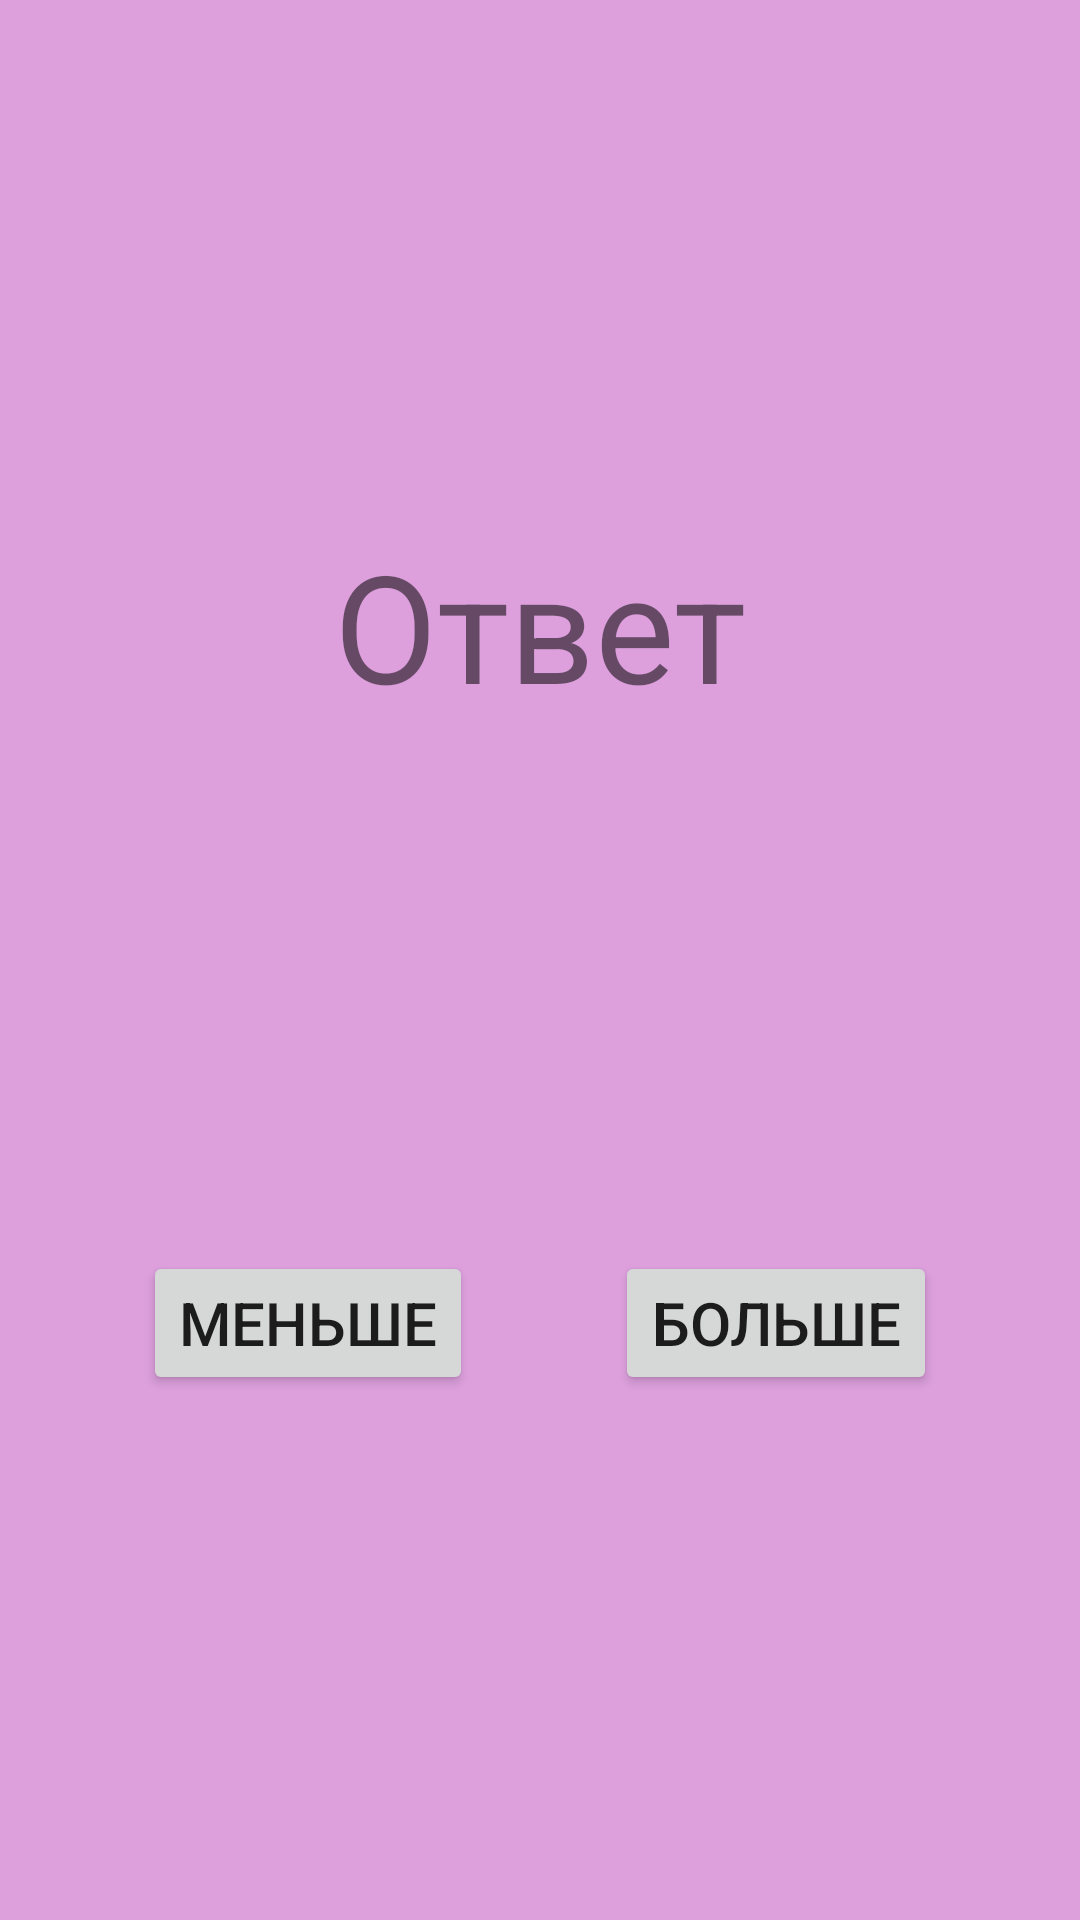

Produce the Android XML layout that renders to this screen, including the resource entries it uses.
<!-- AndroidManifest.xml: application theme Theme.Kotlin_31 -->
<!-- res/layout/activity_second.xml -->
<?xml version="1.0" encoding="utf-8"?>
<androidx.constraintlayout.widget.ConstraintLayout xmlns:android="http://schemas.android.com/apk/res/android"
    xmlns:app="http://schemas.android.com/apk/res-auto"
    xmlns:tools="http://schemas.android.com/tools"
    android:layout_width="match_parent"
    android:layout_height="match_parent"
    tools:context=".SecondActivity"
    android:background="@color/back">

    <TextView
        android:id="@+id/result"
        android:layout_width="wrap_content"
        android:layout_height="wrap_content"
        android:text="Ответ"
        android:textSize="50dp"
        app:layout_constraintStart_toStartOf="parent"
        app:layout_constraintTop_toTopOf="parent"
        app:layout_constraintEnd_toEndOf="parent"
        app:layout_constraintBottom_toTopOf="@+id/less"
        tools:ignore="MissingConstraints" />

    <Button
        android:id="@+id/less"
        android:text="@string/less"
        android:textSize="20dp"
        android:layout_width="wrap_content"
        android:layout_height="wrap_content"
        app:layout_constraintStart_toStartOf="parent"
        app:layout_constraintTop_toBottomOf="@id/result"
        app:layout_constraintEnd_toStartOf="@+id/more"
        app:layout_constraintBottom_toBottomOf="parent"
        tools:ignore="MissingConstraints" />

    <Button
        android:id="@+id/more"
        android:text="@string/more"
        android:textSize="20dp"
        android:layout_width="wrap_content"
        android:layout_height="wrap_content"
        app:layout_constraintStart_toEndOf="@+id/less"
        app:layout_constraintTop_toBottomOf="@id/result"
        app:layout_constraintEnd_toEndOf="parent"
        app:layout_constraintBottom_toBottomOf="parent"
        tools:ignore="MissingConstraints" />

</androidx.constraintlayout.widget.ConstraintLayout>
<!-- resources referenced by this layout -->
<resources>
  <color name="back">#DDA0DD</color>
  <string name="less">Меньше</string>
  <string name="more">Больше</string>
  <style name="Theme.Kotlin_31" parent="Theme.MaterialComponents.DayNight.DarkActionBar">
          
          <item name="colorPrimary">@color/purple_500</item>
          <item name="colorPrimaryVariant">@color/purple_700</item>
          <item name="colorOnPrimary">@color/white</item>
          
          <item name="colorSecondary">@color/teal_200</item>
          <item name="colorSecondaryVariant">@color/teal_700</item>
          <item name="colorOnSecondary">@color/black</item>
          
          <item name="android:statusBarColor" tools:targetApi="l">?attr/colorPrimaryVariant</item>
          
      </style>
  <color name="purple_500">#FF6200EE</color>
  <color name="purple_700">#FF3700B3</color>
  <color name="white">#FFFFFFFF</color>
  <color name="teal_200">#FF03DAC5</color>
  <color name="teal_700">#FF018786</color>
  <color name="black">#FF000000</color>
</resources>
